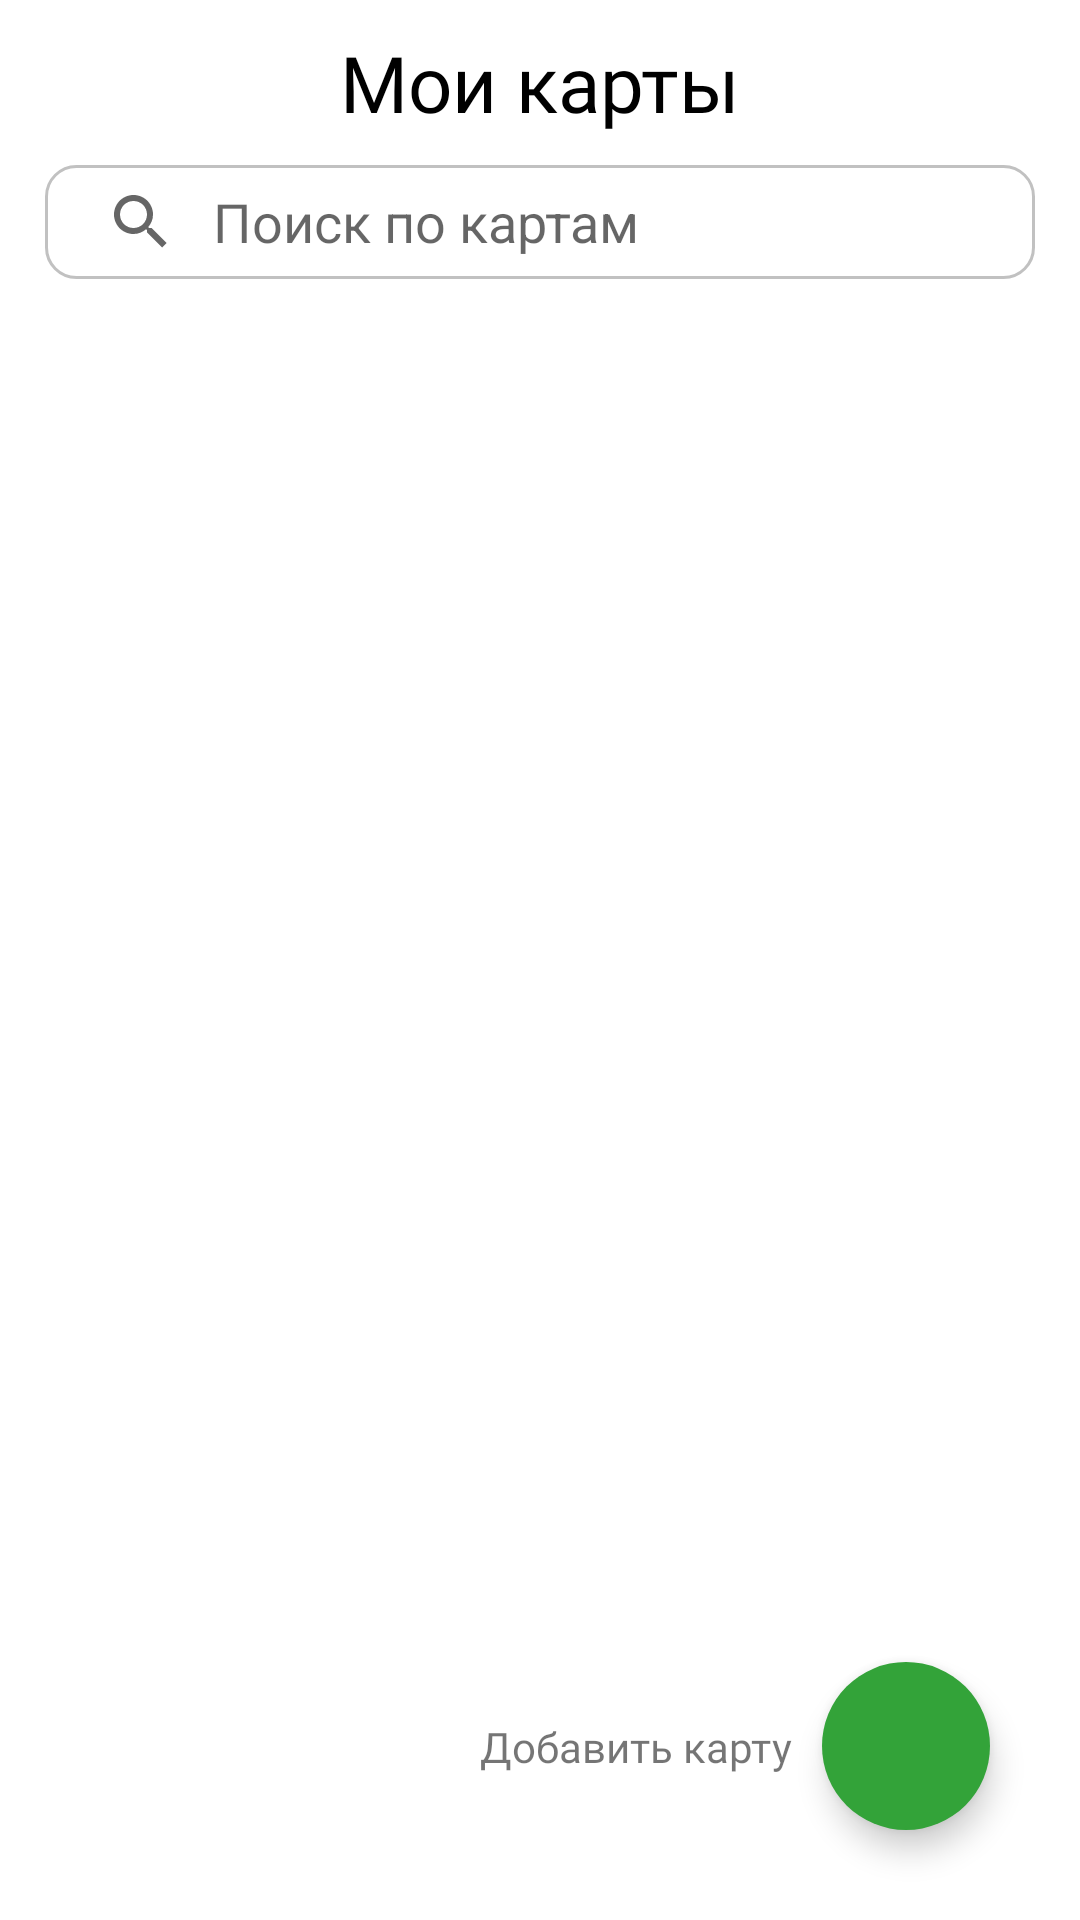

Android layout source for this screen:
<!-- AndroidManifest.xml: application theme Theme.DiscountCard -->
<!-- res/layout/fragment_start.xml -->
<?xml version="1.0" encoding="utf-8"?>
<androidx.constraintlayout.widget.ConstraintLayout
    xmlns:app="http://schemas.android.com/apk/res-auto"
    xmlns:tools="http://schemas.android.com/tools"
    xmlns:android="http://schemas.android.com/apk/res/android"
    android:layout_width="match_parent"
    android:layout_height="match_parent"
    tools:context=".screens.start.StartFragment"
    android:background="@color/colorFragmentBackground">

    <androidx.appcompat.widget.AppCompatImageButton
        android:id="@+id/ib_setting"
        android:layout_width="wrap_content"
        android:layout_height="wrap_content"
        app:layout_constraintTop_toTopOf="parent"
        app:layout_constraintEnd_toEndOf="parent"
        android:layout_marginEnd="10dp"
        android:layout_marginTop="10dp"
        android:src="@drawable/ic_setting2"
        android:tint="@color/colorText"
        android:background="@drawable/button"/>

    <TextView
        android:id="@+id/tv_my_card"
        android:layout_width="wrap_content"
        android:layout_height="wrap_content"
        app:layout_constraintTop_toBottomOf="@+id/ib_setting"
        app:layout_constraintStart_toStartOf="parent"
        app:layout_constraintEnd_toEndOf="parent"
        android:text="@string/MyCards"
        android:textSize="26sp"
        android:fontFamily="@font/calibri"

        android:textColor="@color/colorText"/>

    <android.widget.SearchView
        android:id="@+id/searchView"
        android:layout_width="match_parent"
        android:layout_height="38dp"
        tools:layout_editor_absoluteX="1dp"
        tools:layout_editor_absoluteY="1dp"
        app:layout_constraintTop_toBottomOf="@+id/tv_my_card"
        app:layout_constraintStart_toStartOf="parent"
        app:layout_constraintEnd_toEndOf="parent"
        android:layout_marginStart="15dp"
        android:layout_marginEnd="15dp"
        android:layout_marginTop="10dp"
        android:focusable="false"
        android:background="@drawable/search_view_background"
        android:queryHint="@string/search_for_cards"
        android:iconifiedByDefault="false"
        android:queryBackground="@android:color/transparent"
        />

    <androidx.recyclerview.widget.RecyclerView
        android:id="@+id/recyclerView"
        android:layout_width="0dp"
        android:layout_height="0dp"
        android:layout_marginTop="10dp"
        android:layout_marginStart="10dp"
        android:layout_marginEnd="10dp"
        android:layout_marginBottom="10dp"
        app:layout_constraintEnd_toEndOf="parent"
        app:layout_constraintStart_toStartOf="parent"
        app:layout_constraintTop_toBottomOf="@id/searchView"
        app:layout_constraintBottom_toTopOf="@+id/buttonAdd"
        tools:listitem="@layout/card_item"
        android:orientation="vertical"
        android:overScrollMode="never"
        app:layoutManager="androidx.recyclerview.widget.LinearLayoutManager"/>


    <TextView
        android:id="@+id/tv_no_cards"
        android:layout_width="wrap_content"
        android:layout_height="wrap_content"
        android:gravity="center"
        android:text="@string/no_cards"
        android:visibility="gone"
        android:fontFamily="@font/calibri"
        app:layout_constraintEnd_toEndOf="parent"
        app:layout_constraintTop_toTopOf="parent"
        app:layout_constraintBottom_toBottomOf="parent"
        app:layout_constraintStart_toStartOf="parent"/>


    <TextView
        android:id="@+id/tv_buttonAdd"
        android:layout_width="wrap_content"
        android:layout_height="wrap_content"
        app:layout_constraintBottom_toBottomOf="@+id/buttonAdd"
        app:layout_constraintTop_toTopOf="@+id/buttonAdd"
        app:layout_constraintEnd_toStartOf="@+id/buttonAdd"
        android:layout_marginEnd="10dp"
        android:fontFamily="@font/calibri"
        android:text="@string/add_card"/>

    <com.google.android.material.floatingactionbutton.FloatingActionButton
        android:id="@+id/buttonAdd"
        android:layout_width="wrap_content"
        android:layout_height="wrap_content"
        app:layout_constraintBottom_toBottomOf="parent"
        app:layout_constraintEnd_toEndOf="parent"
        android:layout_marginEnd="30dp"
        android:layout_marginBottom="30dp"
        android:clickable="true"
        android:focusable="true"
        android:visibility="visible"
        android:backgroundTint="@color/colorView"
        app:srcCompat="@drawable/ic_add3"
        app:borderWidth="0dp"/>

    <TextView
        android:id="@+id/tv_button_hand_input"
        android:layout_width="wrap_content"
        android:layout_height="wrap_content"
        app:layout_constraintBottom_toBottomOf="@+id/buttonHandInput"
        app:layout_constraintTop_toTopOf="@+id/buttonHandInput"
        app:layout_constraintEnd_toStartOf="@+id/buttonHandInput"
        android:visibility="invisible"
        android:textSize="11sp"
        android:fontFamily="@font/calibri"
        android:text="@string/hand_input"/>

    <com.google.android.material.floatingactionbutton.FloatingActionButton
        android:id="@+id/buttonHandInput"
        android:layout_width="wrap_content"
        android:layout_height="wrap_content"
        app:layout_constraintBottom_toTopOf="@+id/buttonScan"
        app:layout_constraintEnd_toEndOf="@+id/buttonScan"
        android:visibility="invisible"
        android:layout_marginBottom="15dp"
        android:clickable="true"
        android:focusable="true"
        android:backgroundTint="@color/colorViewClick"
        app:srcCompat="@drawable/ic_hand_input"
        app:borderWidth="0dp"/>



    <TextView
        android:id="@+id/tv_button_scan"
        android:layout_width="wrap_content"
        android:layout_height="wrap_content"
        app:layout_constraintBottom_toBottomOf="@+id/buttonScan"
        app:layout_constraintTop_toTopOf="@+id/buttonScan"
        app:layout_constraintEnd_toStartOf="@+id/buttonScan"
        android:visibility="invisible"
        android:textSize="11sp"
        android:fontFamily="@font/calibri"
        android:text="@string/scan_card"/>

    <com.google.android.material.floatingactionbutton.FloatingActionButton
        android:id="@+id/buttonScan"
        android:layout_width="wrap_content"
        android:layout_height="wrap_content"
        app:layout_constraintBottom_toTopOf="@+id/buttonAdd"
        app:layout_constraintEnd_toEndOf="@+id/buttonAdd"

        android:layout_marginBottom="15dp"
        android:clickable="true"
        android:focusable="true"
        android:visibility="invisible"
        android:backgroundTint="@color/colorViewClick"
        app:srcCompat="@drawable/ic_scanner"
        app:borderWidth="0dp"
        />




</androidx.constraintlayout.widget.ConstraintLayout>
<!-- res/layout/card_item.xml (included above) -->
<?xml version="1.0" encoding="utf-8"?>
<androidx.cardview.widget.CardView
    xmlns:android="http://schemas.android.com/apk/res/android"
    xmlns:app="http://schemas.android.com/apk/res-auto"
    android:layout_width="match_parent"
    android:layout_height="wrap_content"
    android:layout_margin="3dp"
    app:cardCornerRadius="7dp"
    app:cardElevation="4dp"
    android:foreground="?android:attr/selectableItemBackground"
    app:cardBackgroundColor="@color/colorRV">

    <LinearLayout
        android:layout_width="wrap_content"
        android:layout_height="wrap_content"
        android:orientation="horizontal">

        <ImageView
            android:id="@+id/iconCategory"
            android:layout_width="wrap_content"
            android:layout_height="50dp"
            android:layout_marginStart="15dp"
            android:gravity="center_vertical"
            android:src="@drawable/ic_clothes1"
            android:scaleX="1"
            android:scaleY="1"
            app:tint="@color/blue" />

        <TextView
            android:id="@+id/cardname"
            android:layout_width="match_parent"
            android:layout_height="50dp"
            android:layout_marginStart="15dp"
            android:text="Спортмастер"
            android:textSize="26sp"
            android:fontFamily="@font/calibri"
            android:layout_weight="1.0"
            android:gravity="center_vertical"
            android:textColor="@color/colorText" />

    </LinearLayout>


</androidx.cardview.widget.CardView>
<!-- resources referenced by this layout -->
<resources>
  <color name="blue">#38AAD6</color>
  <color name="colorFragmentBackground">@color/white</color>
  <color name="colorRV">@color/white</color>
  <color name="colorText">@color/black</color>
  <color name="colorView">@color/green</color>
  <color name="colorViewClick">@color/blue</color>
  <!-- drawable button (drawable) -->
  <?xml version="1.0" encoding="utf-8"?>
  <selector xmlns:android="http://schemas.android.com/apk/res/android">
  
      <item android:state_focused="true" android:state_pressed="true" android:drawable="@drawable/gradient_button" />
      <item android:state_focused="false" android:state_pressed="true" android:drawable="@drawable/gradient_button" />
  
  </selector>
  <!-- drawable ic_clothes1 (drawable) -->
  <vector android:height="24dp" android:tint="?attr/colorControlNormal"
      android:viewportHeight="24" android:viewportWidth="24"
      android:width="24dp" xmlns:android="http://schemas.android.com/apk/res/android">
      <path android:fillColor="@android:color/white" android:pathData="M19.56,11.36L13,8.44V7c0,-0.55 -0.45,-1 -1,-1l0,0c-0.55,0 -1,-0.45 -1,-1s0.45,-1 1,-1s1,0.45 1,1h2c0,-1.84 -1.66,-3.3 -3.56,-2.95C10.26,2.27 9.29,3.22 9.06,4.4C8.76,5.96 9.66,7.34 11,7.82v0.63l-6.56,2.92C3.56,11.75 3,12.62 3,13.57v0.01C3,14.92 4.08,16 5.42,16H7v6h10v-6h1.58c1.34,0 2.42,-1.08 2.42,-2.42v-0.01C21,12.62 20.44,11.75 19.56,11.36zM18.58,14H17v-1H7v1H5.42C5.19,14 5,13.81 5,13.57c0,-0.17 0.1,-0.32 0.25,-0.38l6.75,-3l6.75,3C18.9,13.26 19,13.41 19,13.58C19,13.81 18.81,14 18.58,14z"/>
  </vector>
  <!-- drawable ic_scanner (drawable) -->
  <vector android:height="30dp" android:tint="?attr/colorControlNormal"
      android:viewportHeight="24" android:viewportWidth="24"
      android:width="30dp" xmlns:android="http://schemas.android.com/apk/res/android">
      <path android:fillColor="@android:color/white" android:pathData="M9.5,6.5v3h-3v-3H9.5M11,5H5v6h6V5L11,5zM9.5,14.5v3h-3v-3H9.5M11,13H5v6h6V13L11,13zM17.5,6.5v3h-3v-3H17.5M19,5h-6v6h6V5L19,5zM13,13h1.5v1.5H13V13zM14.5,14.5H16V16h-1.5V14.5zM16,13h1.5v1.5H16V13zM13,16h1.5v1.5H13V16zM14.5,17.5H16V19h-1.5V17.5zM16,16h1.5v1.5H16V16zM17.5,14.5H19V16h-1.5V14.5zM17.5,17.5H19V19h-1.5V17.5zM22,7h-2V4h-3V2h5V7zM22,22v-5h-2v3h-3v2H22zM2,22h5v-2H4v-3H2V22zM2,2v5h2V4h3V2H2z"/>
  </vector>
  <!-- drawable search_view_background (drawable) -->
  <?xml version="1.0" encoding="utf-8"?>
  <shape xmlns:android="http://schemas.android.com/apk/res/android"
      android:shape="rectangle">
  
      <corners
          android:radius="10dp"/>
      <stroke
          android:color="#C1C1C1"
          android:width="1dp"/>
  
  </shape>
  <string name="MyCards">Мои карты</string>
  <string name="add_card">Добавить карту</string>
  <string name="hand_input">Ввести вручную</string>
  <string name="no_cards">У вас пока нет добавленных карт</string>
  <string name="scan_card">Отсканировать карту</string>
  <string name="search_for_cards">Поиск по картам</string>
  <style name="Theme.DiscountCard" parent="Theme.MaterialComponents.DayNight.NoActionBar">
          
          <item name="colorPrimary">@color/green</item>
          <item name="colorPrimaryVariant">@color/colorFragmentBackground</item>
          <item name="colorOnPrimary">@color/white</item>
          
          <item name="colorSecondary">@color/blue</item>
          <item name="colorSecondaryVariant">@color/blue</item>
          <item name="colorOnSecondary">@color/black</item>
          
          <item name="android:statusBarColor" tools:targetApi="l">?attr/colorPrimaryVariant</item>
          
      </style>
  <color name="white">#FFFFFFFF</color>
  <color name="black">#FF000000</color>
  <color name="green">#33A339</color>
  <!-- drawable gradient_button (drawable) -->
  <?xml version="1.0" encoding="utf-8"?>
  <shape
      xmlns:android="http://schemas.android.com/apk/res/android"
      android:shape="oval">
          <gradient android:angle="90" android:startColor="#88D3CACA" android:endColor="#88D3CACA"/>
  </shape>
</resources>
